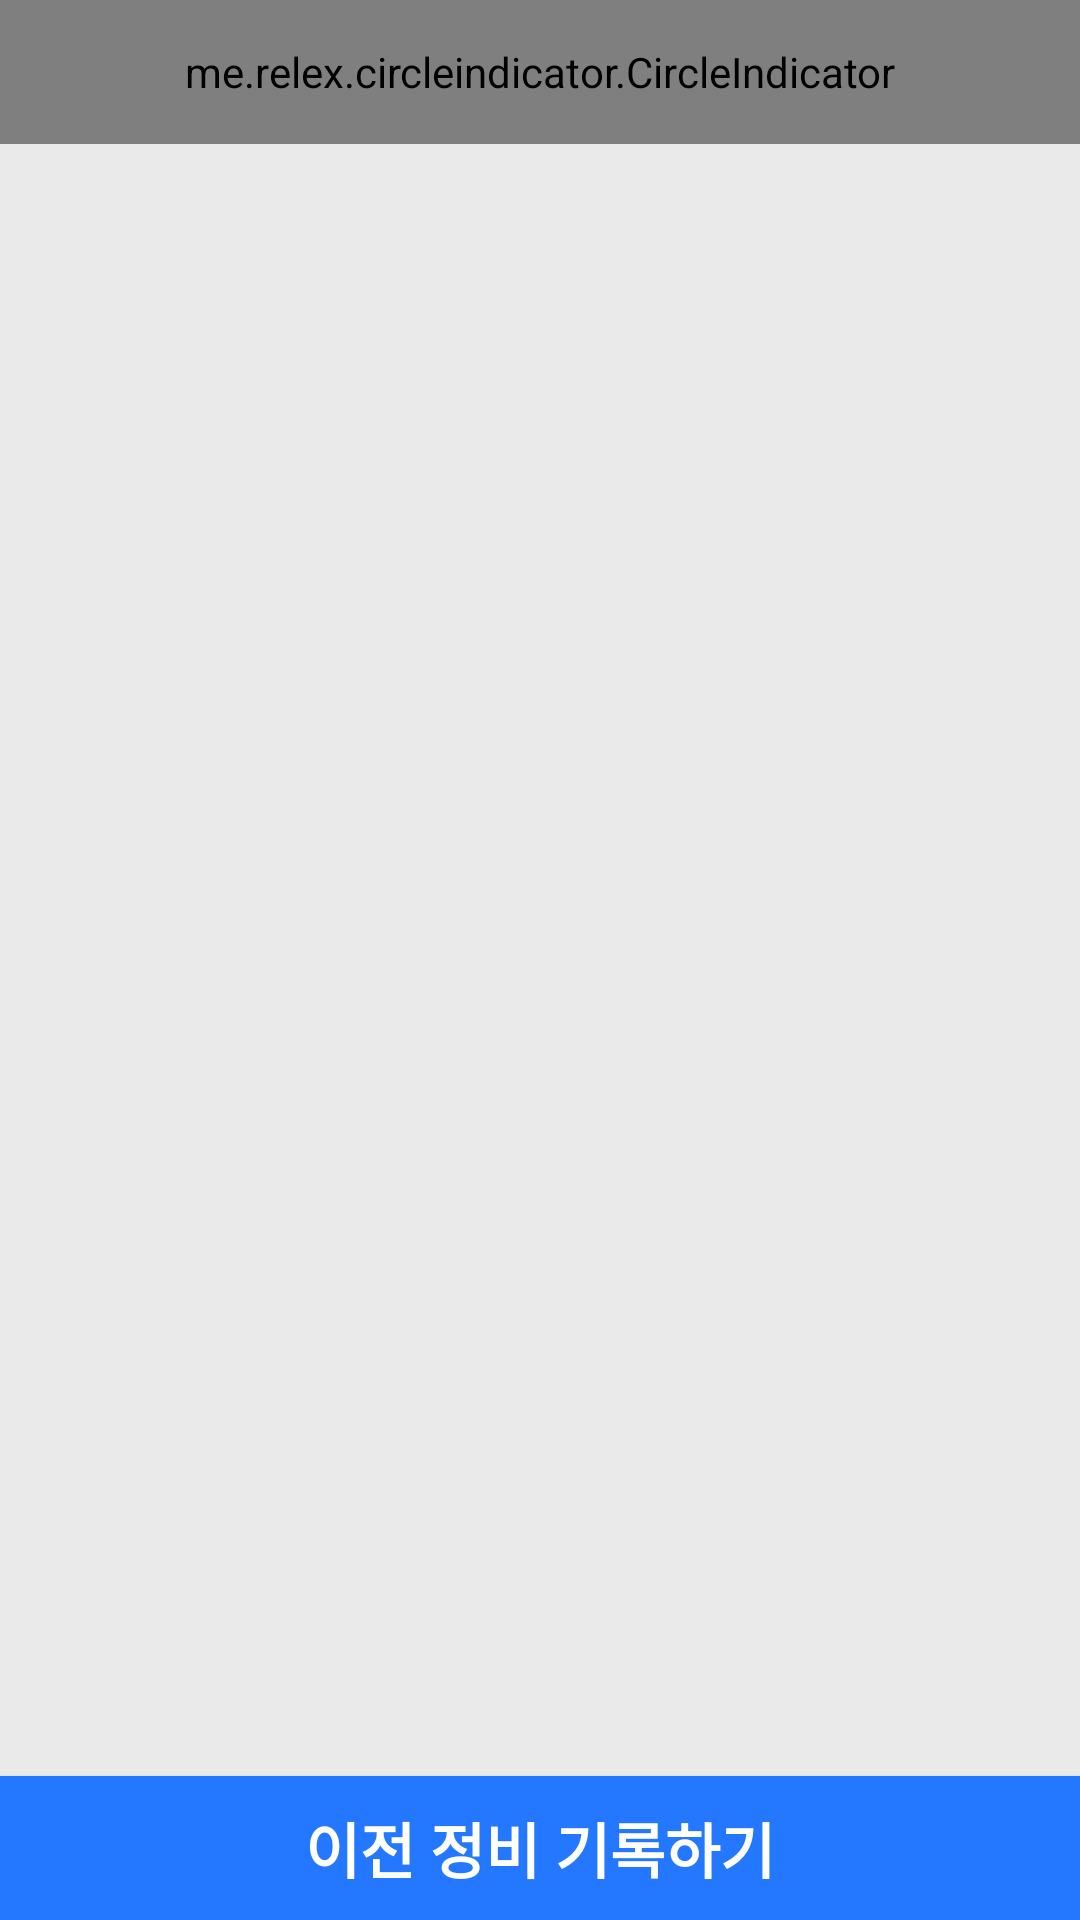

This screen was rendered from an Android layout file. Write that file and the resources it references.
<!-- AndroidManifest.xml: application theme CustomTheme -->
<!-- res/layout/activity_bottom.xml -->
<?xml version="1.0" encoding="utf-8"?>
<RelativeLayout xmlns:android="http://schemas.android.com/apk/res/android"
    xmlns:app="http://schemas.android.com/apk/res-auto"
    xmlns:tools="http://schemas.android.com/tools"
    android:layout_width="match_parent"
    android:layout_height="match_parent"
    tools:context="com.example.ghkdw.all_car.BottomActivity"
    android:orientation="vertical"
    android:background="#EAEAEA">

    <me.relex.circleindicator.CircleIndicator
        android:id="@+id/indicator_bottom"
        app:ci_drawable="@drawable/black_radius"
        app:ci_height="7dp"
        app:ci_width="7dp"
        app:ci_margin="4dp"
        android:layout_width="match_parent"
        android:layout_height="48dp"
        android:layout_alignTop="@id/viewPage_bottom"/>

    <android.support.v4.view.ViewPager
        android:id = "@+id/viewPage_bottom"
        android:layout_width="match_parent"
        android:layout_height="wrap_content" />
    <Button
        android:id = "@+id/repairBtn_bottom"
        android:layout_width="match_parent"
        android:layout_height="wrap_content"
        android:layout_alignBottom="@id/viewPage_bottom"
        android:background="@color/colorPrimary"
        android:text = "이전 정비 기록하기"
        android:textColor = "@color/white"
        android:fontFamily="@font/binggrae"
        android:textSize = "20dp"
        android:textStyle = "bold"
        android:textAlignment="center"/>
</RelativeLayout>
<!-- resources referenced by this layout -->
<resources>
  <color name="colorPrimary">#2478ff</color>
  <color name="white">#ffffff</color>
  <style name="CustomTheme" parent="AppTheme">
          <item name="android:navigationBarColor">@color/colorPrimary</item>
          <item name="android:statusBarColor">@color/colorPrimary</item>
      </style>
  <style name="AppTheme" parent="Theme.AppCompat.Light.NoActionBar">
          
          <item name="colorPrimary">@color/colorPrimary</item>
          <item name="colorPrimaryDark">@color/colorPrimaryDark</item>
          <item name="colorAccent">@color/colorAccent</item>
      </style>
  <color name="colorPrimaryDark">#0054ff</color>
  <color name="colorAccent">#9665eb</color>
</resources>
